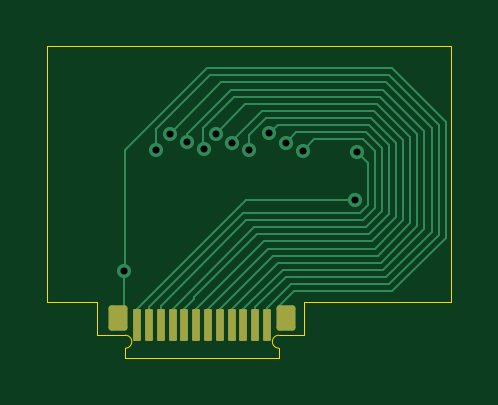
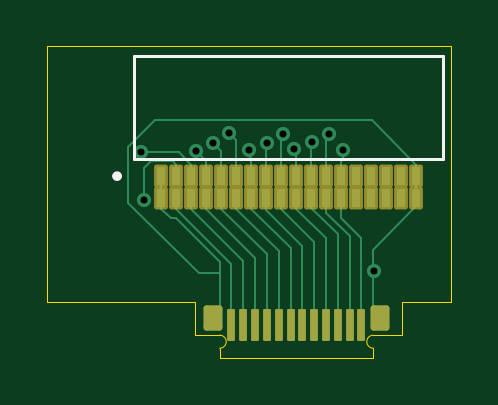
Circuit board: 11 layer files. Board 17.1 x 13.2 mm.
- bottom_copper: USB_36pinOmnetics_straight-B_Cu.gbr (10722 bytes)
- bottom_mask: USB_36pinOmnetics_straight-B_Mask.gbr (2852 bytes)
- paste: USB_36pinOmnetics_straight-B_Paste.gbr (2770 bytes)
- bottom_silk: USB_36pinOmnetics_straight-B_Silkscreen.gbr (923 bytes)
- outline: USB_36pinOmnetics_straight-Edge_Cuts.gbr (1324 bytes)
- top_copper: USB_36pinOmnetics_straight-F_Cu.gbr (9346 bytes)
- top_mask: USB_36pinOmnetics_straight-F_Mask.gbr (1785 bytes)
- paste: USB_36pinOmnetics_straight-F_Paste.gbr (1780 bytes)
- top_silk: USB_36pinOmnetics_straight-F_Silkscreen.gbr (485 bytes)
- drill: USB_36pinOmnetics_straight-NPTH.drl (281 bytes)
- drill: USB_36pinOmnetics_straight-PTH.drl (554 bytes)

=== bottom_copper: USB_36pinOmnetics_straight-B_Cu.gbr (10722 bytes, source omitted) ===
=== bottom_mask: USB_36pinOmnetics_straight-B_Mask.gbr (2852 bytes, source withheld) ===
=== paste: USB_36pinOmnetics_straight-B_Paste.gbr (2770 bytes, source withheld) ===
=== bottom_silk: USB_36pinOmnetics_straight-B_Silkscreen.gbr ===
%TF.GenerationSoftware,KiCad,Pcbnew,9.0.1*%
%TF.CreationDate,2025-07-04T15:20:46+02:00*%
%TF.ProjectId,USB_36pinOmnetics_straight,5553425f-3336-4706-996e-4f6d6e657469,rev?*%
%TF.SameCoordinates,Original*%
%TF.FileFunction,Legend,Bot*%
%TF.FilePolarity,Positive*%
%FSLAX46Y46*%
G04 Gerber Fmt 4.6, Leading zero omitted, Abs format (unit mm)*
G04 Created by KiCad (PCBNEW 9.0.1) date 2025-07-04 15:20:46*
%MOMM*%
%LPD*%
G01*
G04 APERTURE LIST*
%ADD10C,0.127000*%
%ADD11C,0.200000*%
G04 APERTURE END LIST*
D10*
%TO.C,J1*%
X128832250Y-96281100D02*
X141913250Y-96281100D01*
X141913250Y-96281100D02*
X141913250Y-91886900D01*
X128832250Y-91886900D02*
X128832250Y-96281100D01*
X141913250Y-91886900D02*
X128832250Y-91886900D01*
D11*
X142742750Y-96992200D02*
G75*
G02*
X142542750Y-96992200I-100000J0D01*
G01*
X142542750Y-96992200D02*
G75*
G02*
X142742750Y-96992200I100000J0D01*
G01*
%TD*%
M02*

=== outline: USB_36pinOmnetics_straight-Edge_Cuts.gbr ===
%TF.GenerationSoftware,KiCad,Pcbnew,9.0.1*%
%TF.CreationDate,2025-07-04T15:20:46+02:00*%
%TF.ProjectId,USB_36pinOmnetics_straight,5553425f-3336-4706-996e-4f6d6e657469,rev?*%
%TF.SameCoordinates,Original*%
%TF.FileFunction,Profile,NP*%
%FSLAX46Y46*%
G04 Gerber Fmt 4.6, Leading zero omitted, Abs format (unit mm)*
G04 Created by KiCad (PCBNEW 9.0.1) date 2025-07-04 15:20:46*
%MOMM*%
%LPD*%
G01*
G04 APERTURE LIST*
%TA.AperFunction,Profile*%
%ADD10C,0.050000*%
%TD*%
G04 APERTURE END LIST*
D10*
X128500000Y-91500000D02*
X128500000Y-102300000D01*
X145600000Y-91500000D02*
X128500000Y-91500000D01*
X145600000Y-102300000D02*
X145600000Y-91500000D01*
X139359500Y-102300000D02*
X145600000Y-102300000D01*
X130600000Y-102300000D02*
X130600000Y-103725000D01*
X128500000Y-102300000D02*
X130600000Y-102300000D01*
X139359500Y-103725000D02*
X139359500Y-102300000D01*
X138300000Y-103725000D02*
X139359500Y-103725000D01*
X131797000Y-104275000D02*
X131797000Y-104675000D01*
X138297000Y-104274980D02*
X138297000Y-104675000D01*
X131797000Y-103725000D02*
G75*
G02*
X131797000Y-104275000I0J-275000D01*
G01*
X138297000Y-104275000D02*
G75*
G02*
X138297000Y-103725000I0J275000D01*
G01*
X138297000Y-104675000D02*
X131797000Y-104675000D01*
X131797000Y-103725000D02*
X130600000Y-103725000D01*
M02*

=== top_copper: USB_36pinOmnetics_straight-F_Cu.gbr (9346 bytes, source omitted) ===
=== top_mask: USB_36pinOmnetics_straight-F_Mask.gbr (1785 bytes, source withheld) ===
=== paste: USB_36pinOmnetics_straight-F_Paste.gbr (1780 bytes, source withheld) ===
=== top_silk: USB_36pinOmnetics_straight-F_Silkscreen.gbr ===
%TF.GenerationSoftware,KiCad,Pcbnew,9.0.1*%
%TF.CreationDate,2025-07-04T15:20:46+02:00*%
%TF.ProjectId,USB_36pinOmnetics_straight,5553425f-3336-4706-996e-4f6d6e657469,rev?*%
%TF.SameCoordinates,Original*%
%TF.FileFunction,Legend,Top*%
%TF.FilePolarity,Positive*%
%FSLAX46Y46*%
G04 Gerber Fmt 4.6, Leading zero omitted, Abs format (unit mm)*
G04 Created by KiCad (PCBNEW 9.0.1) date 2025-07-04 15:20:46*
%MOMM*%
%LPD*%
G01*
G04 APERTURE LIST*
G04 APERTURE END LIST*
M02*

=== drill: USB_36pinOmnetics_straight-NPTH.drl ===
M48
; DRILL file {KiCad 9.0.1} date 2025-07-04T15:20:51+0200
; FORMAT={-:-/ absolute / metric / decimal}
; #@! TF.CreationDate,2025-07-04T15:20:51+02:00
; #@! TF.GenerationSoftware,Kicad,Pcbnew,9.0.1
; #@! TF.FileFunction,NonPlated,1,2,NPTH
FMAT,2
METRIC
%
G90
G05
M30

=== drill: USB_36pinOmnetics_straight-PTH.drl ===
M48
; DRILL file {KiCad 9.0.1} date 2025-07-04T15:20:51+0200
; FORMAT={-:-/ absolute / metric / decimal}
; #@! TF.CreationDate,2025-07-04T15:20:51+02:00
; #@! TF.GenerationSoftware,Kicad,Pcbnew,9.0.1
; #@! TF.FileFunction,Plated,1,2,PTH
FMAT,2
METRIC
; #@! TA.AperFunction,Plated,PTH,ViaDrill
T1C0.300
%
G90
G05
T1
X131.75Y-101.0
X133.1Y-95.9
X133.67Y-95.221
X134.406Y-95.534
X135.14Y-95.852
X135.616Y-95.191
X136.304Y-95.598
X137.045Y-95.9
X137.891Y-95.183
X138.589Y-95.573
X139.307Y-95.927
X141.5Y-98.0
X141.615Y-95.985
M30

